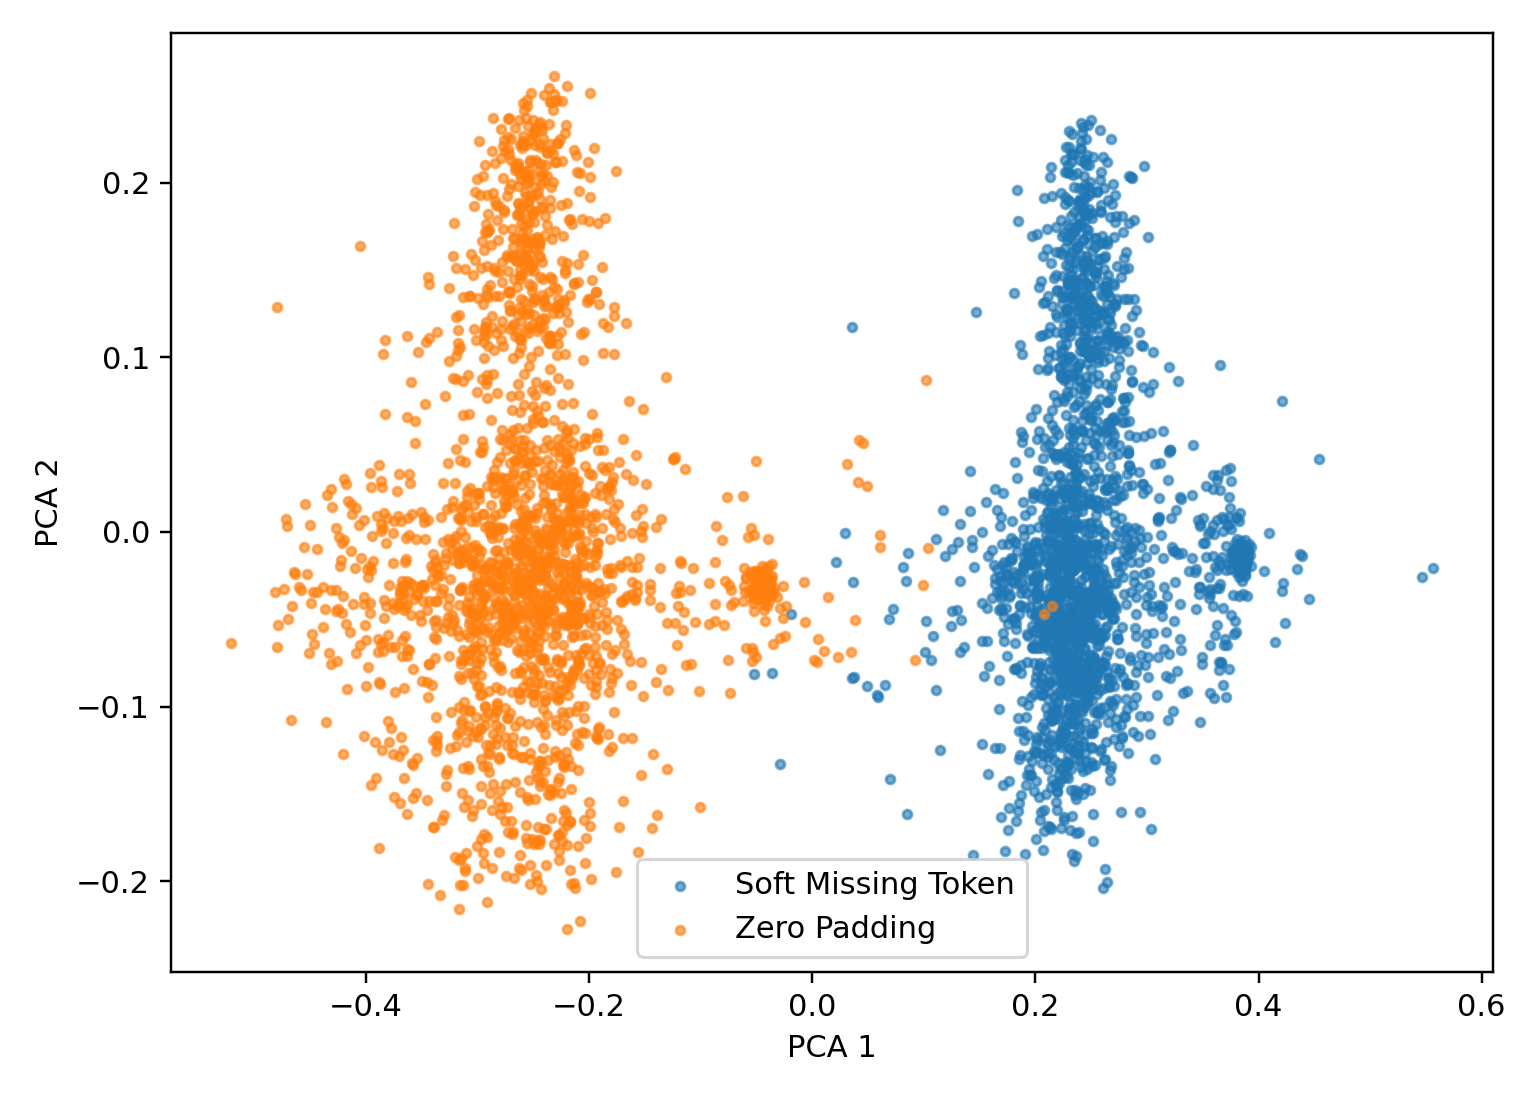

Data behind this chart, as committed beside it:
method, entity_id, has_text, x1, x2, z_norm, beta_text
Zero Padding, 8, 0, -0.2274, -0.1827, 0.4312, 0.5264
Zero Padding, 16, 0, -0.3196, 0.04724, 0.4857, 0.5668
Zero Padding, 28, 0, -0.2042, 0.01944, 0.4369, 0.5203
Zero Padding, 34, 0, -0.2268, -0.1879, 0.4612, 0.523
Zero Padding, 37, 0, -0.3141, -0.1077, 0.436, 0.3798
Zero Padding, 39, 0, -0.2375, 0.1759, 0.423, 0.5303
Zero Padding, 42, 0, -0.2065, 0.0172, 0.4244, 0.5118
Zero Padding, 45, 0, -0.1785, 0.007366, 0.4479, 0.5054
Zero Padding, 49, 0, -0.2293, -0.05495, 0.3986, 0.5284
Zero Padding, 52, 0, -0.2137, -0.2007, 0.4619, 0.5246
Zero Padding, 66, 0, -0.2506, 0.1317, 0.4554, 0.52
Zero Padding, 67, 0, -0.308, -0.1356, 0.4414, 0.5778
Zero Padding, 77, 0, -0.2066, -0.03253, 0.4608, 0.5109
Zero Padding, 81, 0, -0.2891, -0.1273, 0.4715, 0.5524
Zero Padding, 86, 0, -0.2049, -0.1064, 0.4207, 0.5177
Zero Padding, 98, 0, -0.2847, 0.2114, 0.399, 0.5511
Zero Padding, 114, 0, -0.3118, -0.01739, 0.4185, 0.5641
Zero Padding, 128, 0, -0.2476, -0.04412, 0.4065, 0.5296
Zero Padding, 133, 0, -0.1791, -0.07, 0.4184, 0.5077
Zero Padding, 151, 0, -0.2853, 0.03561, 0.4405, 0.5623
Zero Padding, 157, 0, -0.2913, 0.02656, 0.4344, 0.5579
Zero Padding, 169, 0, -0.2534, -0.04639, 0.4312, 0.5354
Zero Padding, 172, 0, -0.2276, 0.1332, 0.435, 0.5149
Zero Padding, 175, 0, -0.2173, -0.03174, 0.3609, 0.5259
Zero Padding, 188, 0, -0.144, -0.1693, 0.4771, 0.4936
Zero Padding, 192, 0, -0.2161, 0.02089, 0.3916, 0.5302
Zero Padding, 193, 0, -0.2305, 0.2466, 0.4074, 0.5248
Zero Padding, 194, 0, -0.2248, -0.07494, 0.4388, 0.5237
Zero Padding, 198, 0, -0.2528, -0.2013, 0.4825, 0.5386
Zero Padding, 205, 0, -0.145, -0.03334, 0.4388, 0.4823
Zero Padding, 210, 0, -0.3711, 0.008875, 0.5092, 0.6
Zero Padding, 215, 0, -0.1965, 3.336160443723202e-05, 0.3849, 0.517
Zero Padding, 221, 0, -0.2414, 0.2255, 0.4054, 0.5359
Zero Padding, 234, 0, -0.21, 0.02934, 0.456, 0.5295
Zero Padding, 238, 0, -0.2417, -0.1234, 0.4411, 0.5268
Zero Padding, 250, 0, -0.3191, -0.002253, 0.3947, 0.5592
Zero Padding, 277, 0, -0.2618, -0.07958, 0.4706, 0.3921
Zero Padding, 280, 0, -0.2664, 0.168, 0.4372, 0.5443
Zero Padding, 285, 0, -0.2984, 0.01904, 0.4483, 0.5529
Zero Padding, 304, 0, -0.2809, -0.1286, 0.4502, 0.5501
Zero Padding, 308, 0, -0.2447, -0.001109, 0.4291, 0.5218
Zero Padding, 309, 0, -0.2684, 0.03291, 0.436, 0.5327
Zero Padding, 318, 0, -0.1932, -0.01241, 0.4289, 0.5181
Zero Padding, 327, 0, -0.2414, 0.1227, 0.3963, 0.5328
Zero Padding, 328, 0, -0.1779, 0.01304, 0.4357, 0.5089
Zero Padding, 335, 0, -0.2458, -0.009847, 0.4318, 0.528
Zero Padding, 342, 0, -0.2737, -0.05495, 0.4646, 0.5509
Zero Padding, 343, 0, -0.2152, 0.01783, 0.4448, 0.521
Zero Padding, 347, 0, -0.275, -0.04186, 0.4165, 0.5434
Zero Padding, 356, 0, -0.2004, -0.1545, 0.4486, 0.5155
Zero Padding, 361, 0, -0.2182, 0.04088, 0.4307, 0.5147
Zero Padding, 363, 0, -0.2732, -0.1217, 0.4312, 0.5488
Zero Padding, 377, 0, -0.2554, 0.1626, 0.4076, 0.5327
Zero Padding, 392, 0, -0.2629, 0.004385, 0.4617, 0.5331
Zero Padding, 398, 0, -0.3168, -0.08224, 0.4801, 0.551
Zero Padding, 420, 0, -0.2409, 0.0168, 0.4739, 0.5276
Zero Padding, 426, 0, -0.247, -0.1996, 0.4567, 0.549
Zero Padding, 427, 0, -0.1918, -0.1184, 0.4221, 0.5119
Zero Padding, 435, 0, -0.06081, -0.03084, 0.4728, 0.4639
Zero Padding, 443, 0, -0.2275, -0.1732, 0.4768, 0.5239
... 4,036 more rows
